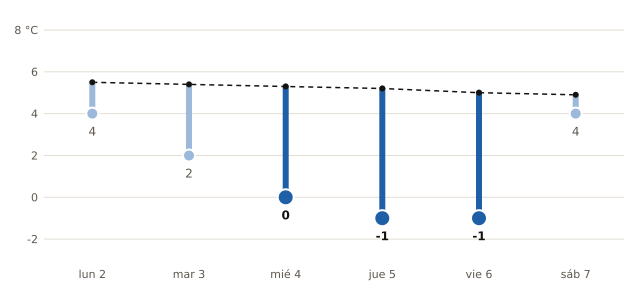

The table this chart was drawn from, first rows:
fecha, mínima_prevista_C, mínima_normal_1991_2020_C
2026-11-02, 4, 5.5
2026-11-03, 2, 5.4
2026-11-04, 0, 5.3
2026-11-05, -1, 5.2
2026-11-06, -1, 5.0
2026-11-07, 4, 4.9
